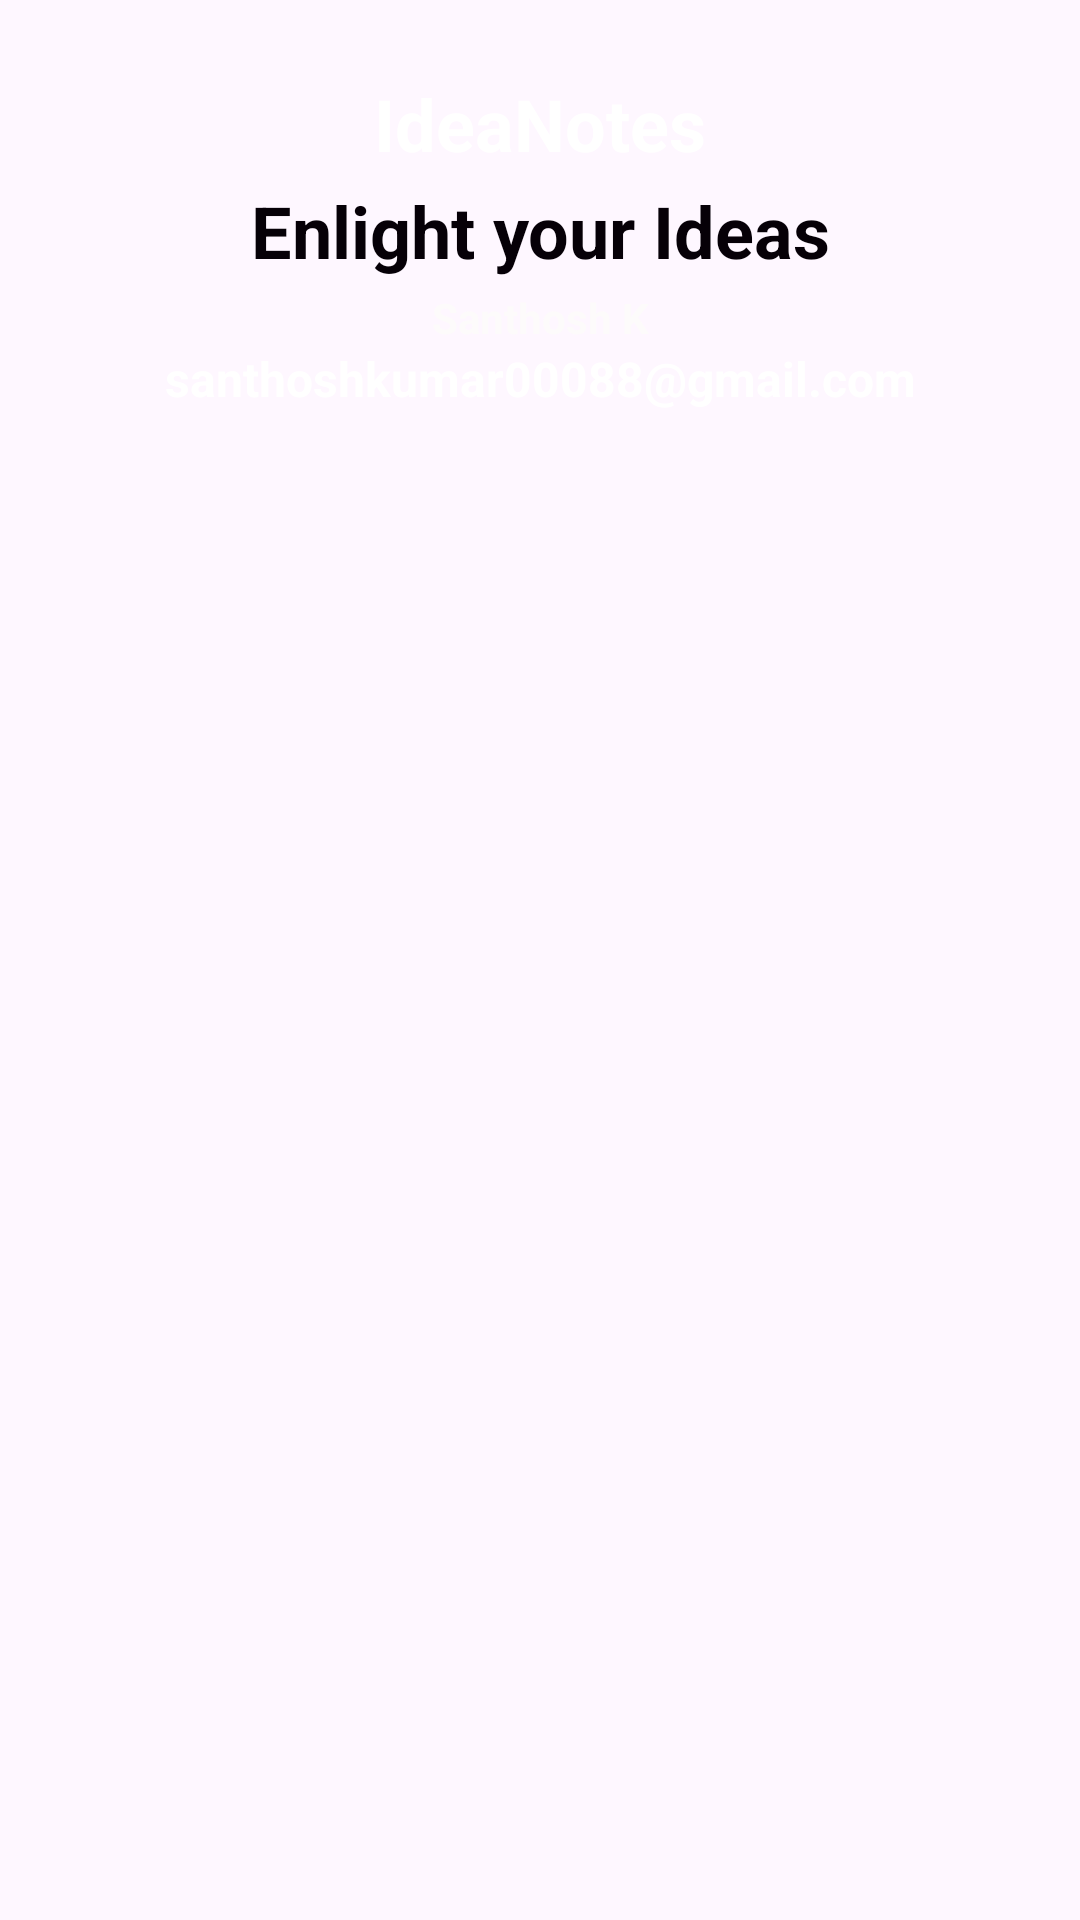

Write the Android layout XML for this screen, with the resource values it uses.
<!-- AndroidManifest.xml: application theme Theme.IdeaNotes -->
<!-- res/layout/nav_header.xml -->
<?xml version="1.0" encoding="utf-8"?>
<LinearLayout xmlns:android="http://schemas.android.com/apk/res/android"
    xmlns:app="http://schemas.android.com/apk/res-auto"
    xmlns:tools="http://schemas.android.com/tools"
    android:orientation="vertical"
    android:layout_width="match_parent"
    android:layout_height="match_parent">

    <androidx.constraintlayout.widget.ConstraintLayout
        android:layout_width="match_parent"
        android:layout_height="215dp"
        android:background="@drawable/cover">

        <TextView
            android:id="@+id/textView"
            android:layout_width="wrap_content"
            android:layout_height="wrap_content"
            android:layout_marginTop="25dp"
            android:text="IdeaNotes"
            android:textAlignment="center"
            android:textAppearance="@style/TextAppearance.AppCompat.Medium"
            android:textColor="#ffff"
            android:textSize="24sp"
            android:textStyle="bold"
            app:layout_constraintEnd_toEndOf="parent"
            app:layout_constraintStart_toStartOf="parent"
            app:layout_constraintTop_toTopOf="parent" />

        <TextView
            android:id="@+id/textView2"
            android:layout_width="wrap_content"
            android:layout_height="wrap_content"
            android:text="Enlight your Ideas"
            android:textAlignment="center"
            android:textColor="#060007"
            android:textSize="24sp"
            android:textStyle="bold"
            app:layout_constraintBottom_toTopOf="@+id/userDisplayName"
            app:layout_constraintEnd_toEndOf="parent"
            app:layout_constraintStart_toStartOf="parent"
            app:layout_constraintTop_toBottomOf="@+id/textView" />

        <TextView
            android:id="@+id/userDisplayName"
            android:layout_width="wrap_content"
            android:layout_height="wrap_content"
            android:text="Santhosh K"
            android:textAlignment="textStart"
            android:textColor="#FDFBFB"
            android:textSize="14sp"
            android:textStyle="bold"
            app:layout_constraintBottom_toTopOf="@+id/userDisplayEmail"
            app:layout_constraintEnd_toEndOf="parent"
            app:layout_constraintStart_toStartOf="parent"
            app:layout_constraintTop_toBottomOf="@+id/textView"
            app:layout_constraintVertical_bias="1.0" />

        <TextView
            android:id="@+id/userDisplayEmail"
            android:layout_width="wrap_content"
            android:layout_height="wrap_content"
            android:layout_marginBottom="20dp"
            android:text="santhoshkumar00088@gmail.com"
            android:textColor="#ffff"
            android:textSize="16sp"
            android:textStyle="bold"
            app:layout_constraintBottom_toBottomOf="parent"
            app:layout_constraintEnd_toEndOf="parent"
            app:layout_constraintStart_toStartOf="parent"
            app:layout_constraintTop_toBottomOf="@+id/textView" />
    </androidx.constraintlayout.widget.ConstraintLayout>
</LinearLayout>
<!-- resources referenced by this layout -->
<resources>
  <style name="Theme.IdeaNotes" parent="Base.Theme.IdeaNotes" />
  <style name="Base.Theme.IdeaNotes" parent="Theme.Material3.DayNight.NoActionBar">
          
          
      </style>
</resources>
